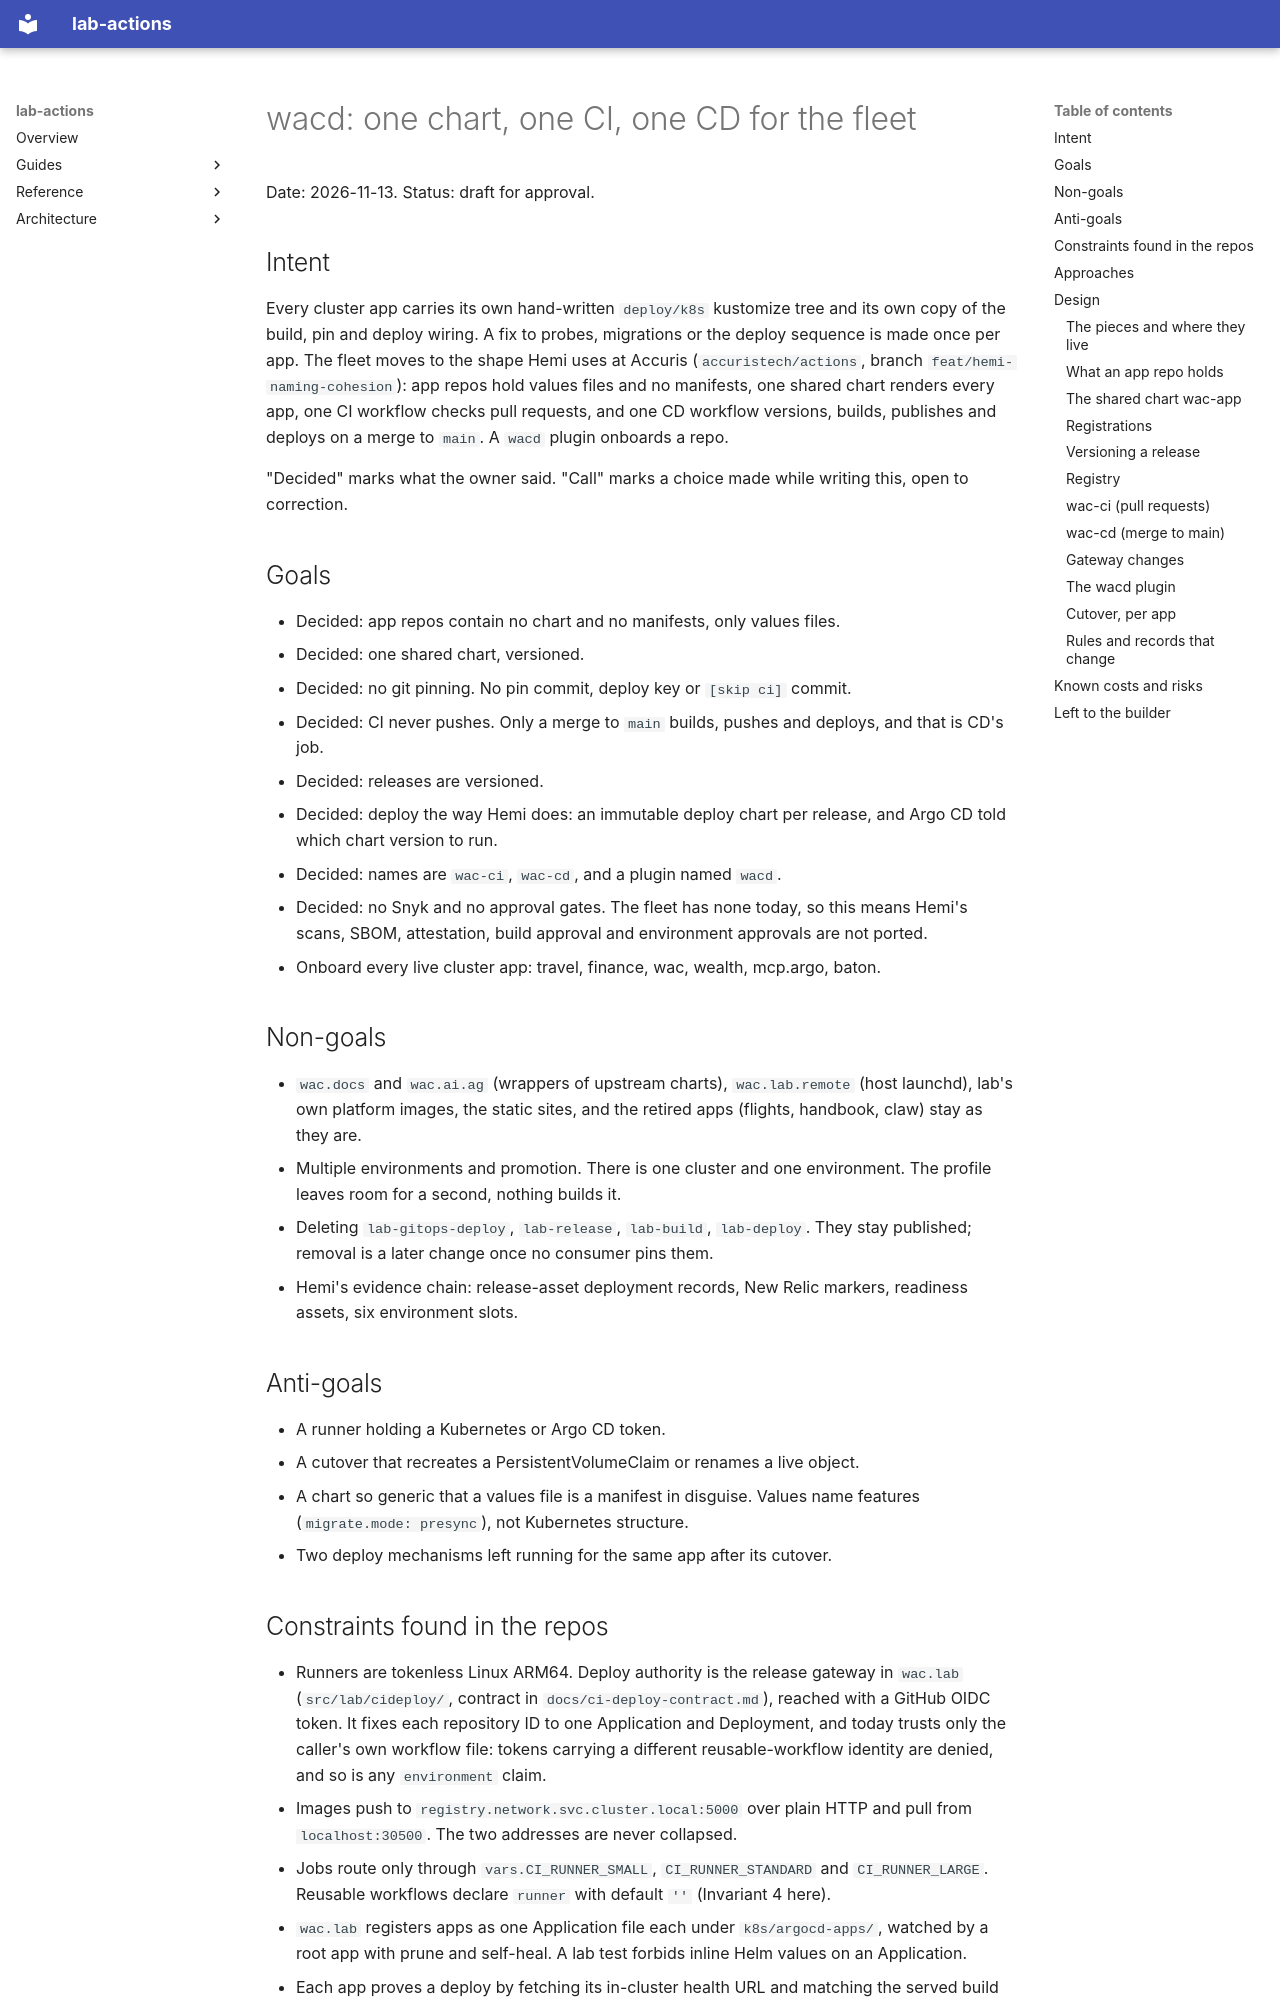

repository: willfell/wac.lab.actions · page: superpowers/specs/2026-11-13-wacd-design/index.html · generator: mkdocs

# wacd: one chart, one CI, one CD for the fleet

Date: 2026-11-13. Status: draft for approval.

## Intent

Every cluster app carries its own hand-written `deploy/k8s` kustomize tree and
its own copy of the build, pin and deploy wiring. A fix to probes, migrations
or the deploy sequence is made once per app. The fleet moves to the shape Hemi
uses at Accuris (`accuristech/actions`, branch `feat/hemi-naming-cohesion`): app
repos hold values files and no manifests, one shared chart renders every app,
one CI workflow checks pull requests, and one CD workflow versions, builds,
publishes and deploys on a merge to `main`. A `wacd` plugin onboards a repo.

"Decided" marks what the owner said. "Call" marks a choice made while writing
this, open to correction.

## Goals

- Decided: app repos contain no chart and no manifests, only values files.
- Decided: one shared chart, versioned.
- Decided: no git pinning. No pin commit, deploy key or `[skip ci]` commit.
- Decided: CI never pushes. Only a merge to `main` builds, pushes and deploys,
  and that is CD's job.
- Decided: releases are versioned.
- Decided: deploy the way Hemi does: an immutable deploy chart per release, and
  Argo CD told which chart version to run.
- Decided: names are `wac-ci`, `wac-cd`, and a plugin named `wacd`.
- Decided: no Snyk and no approval gates. The fleet has none today, so this
  means Hemi's scans, SBOM, attestation, build approval and environment
  approvals are not ported.
- Onboard every live cluster app: travel, finance, wac, wealth, mcp.argo, baton.

## Non-goals

- `wac.docs` and `wac.ai.ag` (wrappers of upstream charts), `wac.lab.remote`
  (host launchd), lab's own platform images, the static sites, and the retired
  apps (flights, handbook, claw) stay as they are.
- Multiple environments and promotion. There is one cluster and one
  environment. The profile leaves room for a second, nothing builds it.
- Deleting `lab-gitops-deploy`, `lab-release`, `lab-build`, `lab-deploy`. They
  stay published; removal is a later change once no consumer pins them.
- Hemi's evidence chain: release-asset deployment records, New Relic markers,
  readiness assets, six environment slots.

## Anti-goals

- A runner holding a Kubernetes or Argo CD token.
- A cutover that recreates a PersistentVolumeClaim or renames a live object.
- A chart so generic that a values file is a manifest in disguise. Values name
  features (`migrate.mode: presync`), not Kubernetes structure.
- Two deploy mechanisms left running for the same app after its cutover.

## Constraints found in the repos

- Runners are tokenless Linux ARM64. Deploy authority is the release gateway
  in `wac.lab` (`src/lab/cideploy/`, contract in `docs/ci-deploy-contract.md`),
  reached with a GitHub OIDC token. It fixes each repository ID to one
  Application and Deployment, and today trusts only the caller's own workflow
  file: tokens carrying a different reusable-workflow identity are denied, and
  so is any `environment` claim.
- Images push to `registry.network.svc.cluster.local:5000` over plain HTTP and
  pull from `localhost:30500`. The two addresses are never collapsed.
- Jobs route only through `vars.CI_RUNNER_SMALL`, `CI_RUNNER_STANDARD` and
  `CI_RUNNER_LARGE`. Reusable workflows declare `runner` with default `''`
  (Invariant 4 here).
- `wac.lab` registers apps as one Application file each under
  `k8s/argocd-apps/`, watched by a root app with prune and self-heal. A lab
  test forbids inline Helm values on an Application.
- Each app proves a deploy by fetching its in-cluster health URL and matching
  the served build SHA to the source SHA.
- Tags already in use: `wac` has `ui-v*`, `knowledge-v*`, `rhdh-theme-v*`;
  baton has `v1.37.x`; travel and mcp.argo have none.
- Fleet rule 3 says a merge to `main` reconciled by Argo CD is the only deploy.
  The rule text is rendered into every consumer's AGENTS.md.
